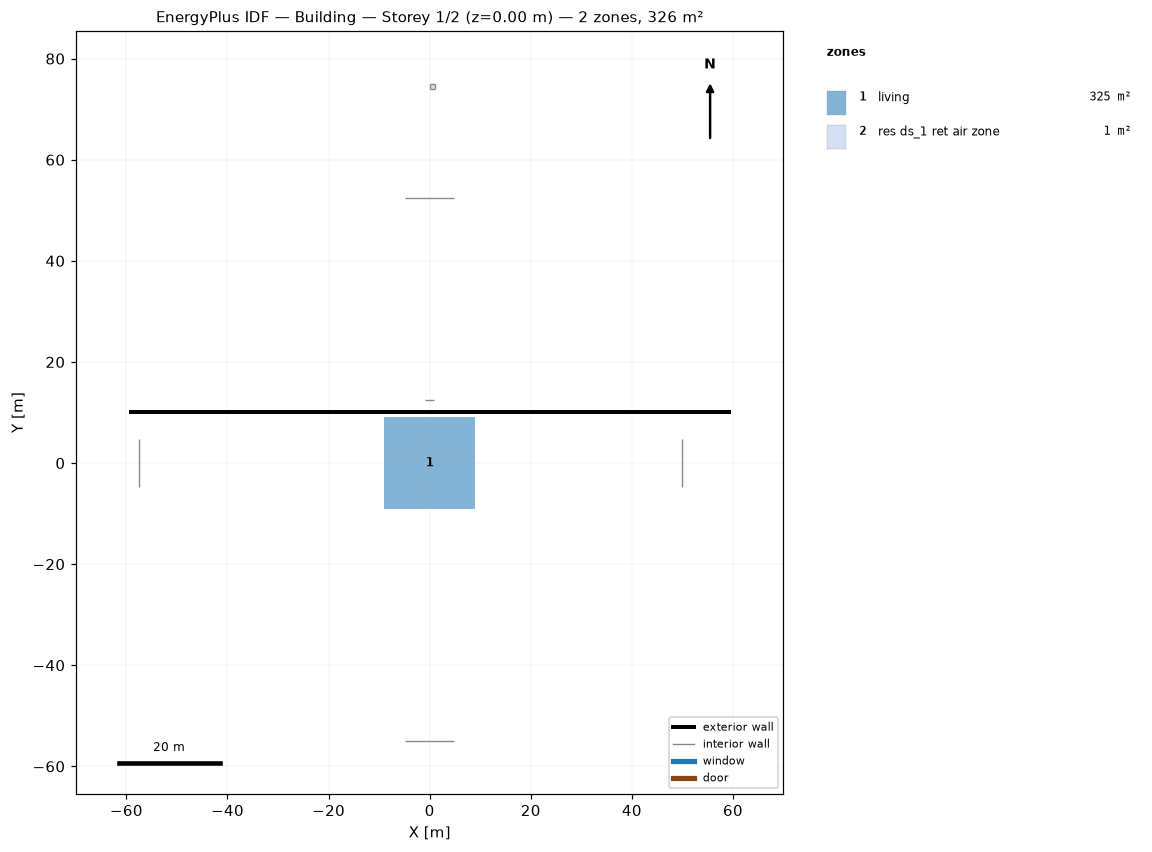
=== STOREY PLAN SPEC (per zone: floor XY polygon, exterior-wall plan segments, windows/doors) ===
zone 1: living  (325.2 m²)
  floor: (-9.02, -9.02) (-9.02, 9.02) (9.02, 9.02) (9.02, -9.02)
  exterior wall: (-59.55, 10.00) – (59.55, 10.00)  [119.1 m]
  interior walls: 5
zone 2: res ds_1 ret air zone  (1.0 m²)
  floor: (0.00, 74.00) (0.00, 75.00) (1.00, 75.00) (1.00, 74.00)
  interior walls: 4

=== DERIVED (storey summary) ===
Building: Building
Storey: 1 of 2  (floor level z = 0.00 m)
Storey gross floor area: 326.2 m²
Zones on this storey: 2
  - living: floor 325.2 m²; exterior wall 119.1 m (290.4 m²); WWR 0.0%
  - res ds_1 ret air zone: floor 1.0 m²
Zone adjacency: (none detected)